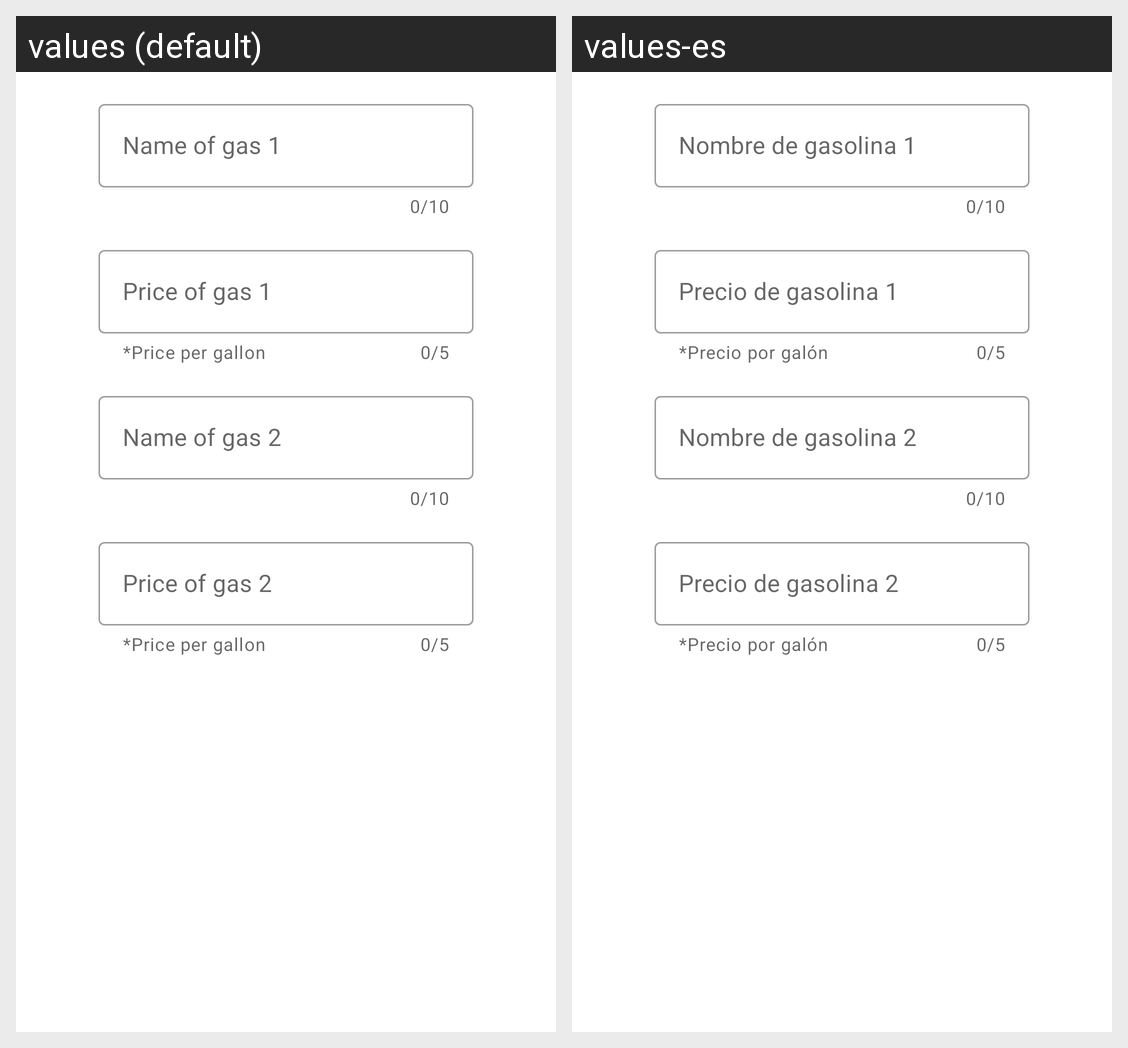

Translations of the strings shown on this Android screen, per locale in the grid:
Android screen res/layout/config_dialog.xml rendered under 2 locales, left to right: values (default), values-es. Device: Nexus 5 (rendered at 1080×1920; each locale shown at half size, 540×960, under a caption strip naming it); theme Theme.WorkCounter.
Strings drawn on this screen, with the default value and each locale's value (text and hints the layout hard-codes, and strings that could not be matched under every locale, appear in the picture but are not listed):

text_name_gas_one
  values: Name of gas 1
  values-es: Nombre de gasolina 1

text_price_gas_one
  values: Price of gas 1
  values-es: Precio de gasolina 1

price_gallon_text
  values: *Price per gallon
  values-es: *Precio por galón

text_name_gas_two
  values: Name of gas 2
  values-es: Nombre de gasolina 2

text_price_gas_two
  values: Price of gas 2
  values-es: Precio de gasolina 2
